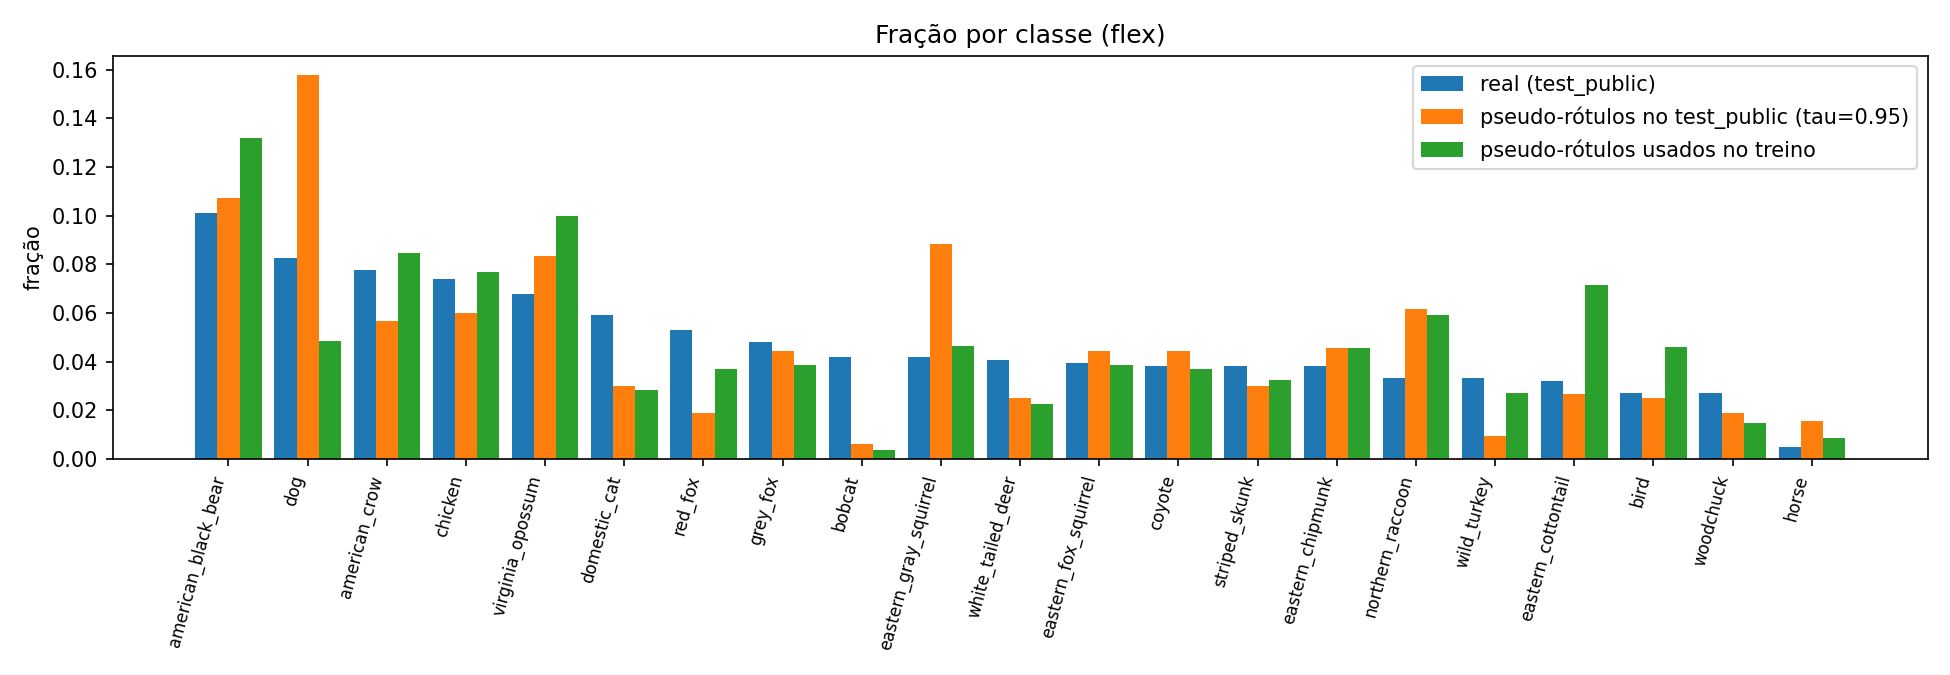

The file beside this chart, header and first rows:
classe, n_true_test, share_real, share_pl_test, share_pl_treino, precisao_pl_test
american_black_bear, 82, 0.1011, 0.1073, 0.132, 0.7941
dog, 67, 0.08261, 0.1577, 0.04855, 0.51
american_crow, 63, 0.07768, 0.05678, 0.08458, 1.0
chicken, 60, 0.07398, 0.05994, 0.07669, 0.4211
virginia_opossum, 55, 0.06782, 0.0836, 0.1, 0.7547
domestic_cat, 48, 0.05919, 0.02997, 0.02819, 0.5263
red_fox, 43, 0.05302, 0.01893, 0.03714, 0.8333
grey_fox, 39, 0.04809, 0.04416, 0.03849, 0.5714
bobcat, 34, 0.04192, 0.006309, 0.00369, 0.75
eastern_gray_squirrel, 34, 0.04192, 0.08833, 0.04645, 0.5714
white_tailed_deer, 33, 0.04069, 0.02524, 0.02275, 1.0
eastern_fox_squirrel, 32, 0.03946, 0.04416, 0.0386, 0.4286
coyote, 31, 0.03822, 0.04416, 0.03716, 0.75
striped_skunk, 31, 0.03822, 0.02997, 0.03255, 0.4211
eastern_chipmunk, 31, 0.03822, 0.04574, 0.0457, 1.0
northern_raccoon, 27, 0.03329, 0.06151, 0.05925, 0.2564
wild_turkey, 27, 0.03329, 0.009464, 0.02699, 0.8333
eastern_cottontail, 26, 0.03206, 0.02681, 0.07158, 0.1765
bird, 22, 0.02713, 0.02524, 0.0461, 0.125
woodchuck, 22, 0.02713, 0.01893, 0.01471, 1.0
horse, 4, 0.004932, 0.01577, 0.008773, 0.4
